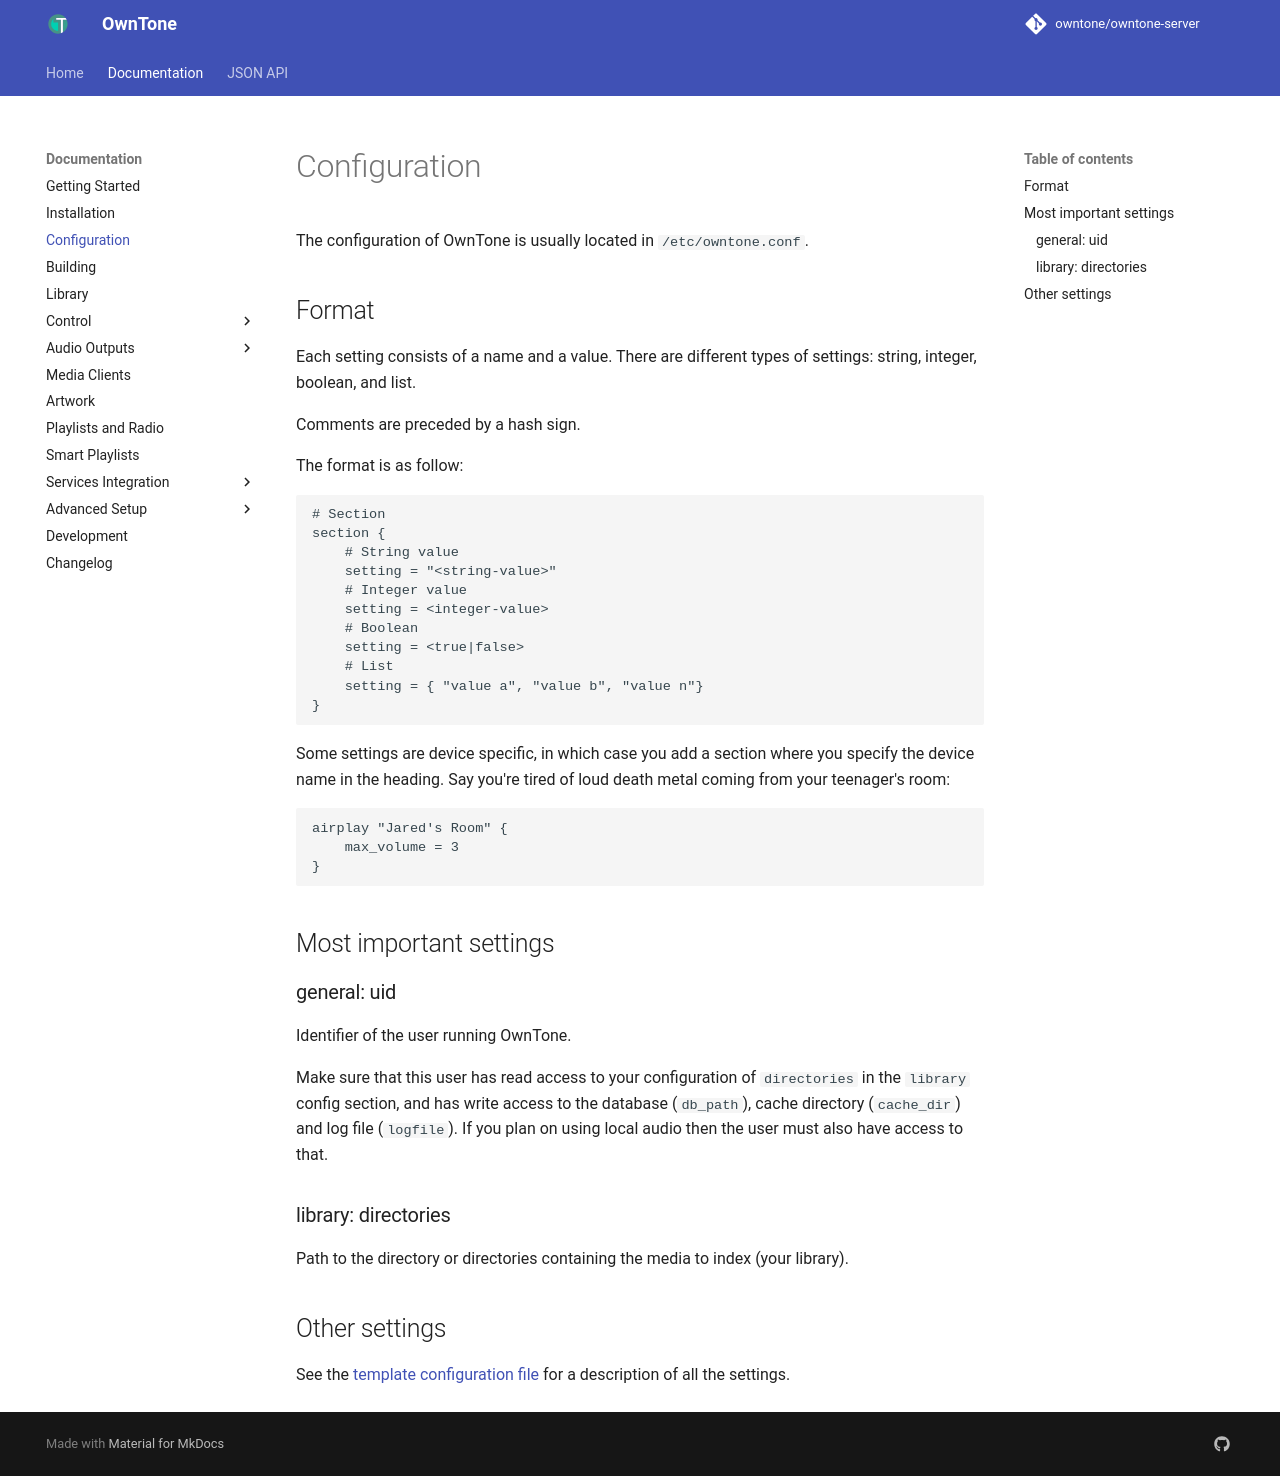

repository: owntone/owntone-server · page: configuration/index.html · generator: jekyll

# Configuration

The configuration of OwnTone is usually located in `/etc/owntone.conf`.

## Format

Each setting consists of a name and a value. There are different types of settings: string, integer, boolean, and list.

Comments are preceded by a hash sign.

The format is as follow:

```conf
# Section
section {
    # String value
    setting = "<string-value>"
    # Integer value
    setting = <integer-value>
    # Boolean
    setting = <true|false>
    # List
    setting = { "value a", "value b", "value n"}
}
```

Some settings are device specific, in which case you add a section where you specify the device name in the heading. Say you're tired of loud death metal coming from your teenager's room:

```conf
airplay "Jared's Room" {
    max_volume = 3
}
```

## Most important settings

### general: uid

Identifier of the user running OwnTone.

Make sure that this user has read access to your configuration of `directories` in the `library` config section, and has write access to the database (`db_path`), cache directory (`cache_dir`) and log file (`logfile`). If you plan on using local audio then the user must also have access to that.

### library: directories

Path to the directory or directories containing the media to index (your library).

## Other settings

See the [template configuration file](https://raw.githubusercontent.com/owntone/owntone-server/refs/heads/master/owntone.conf.in) for a description of all the settings.
